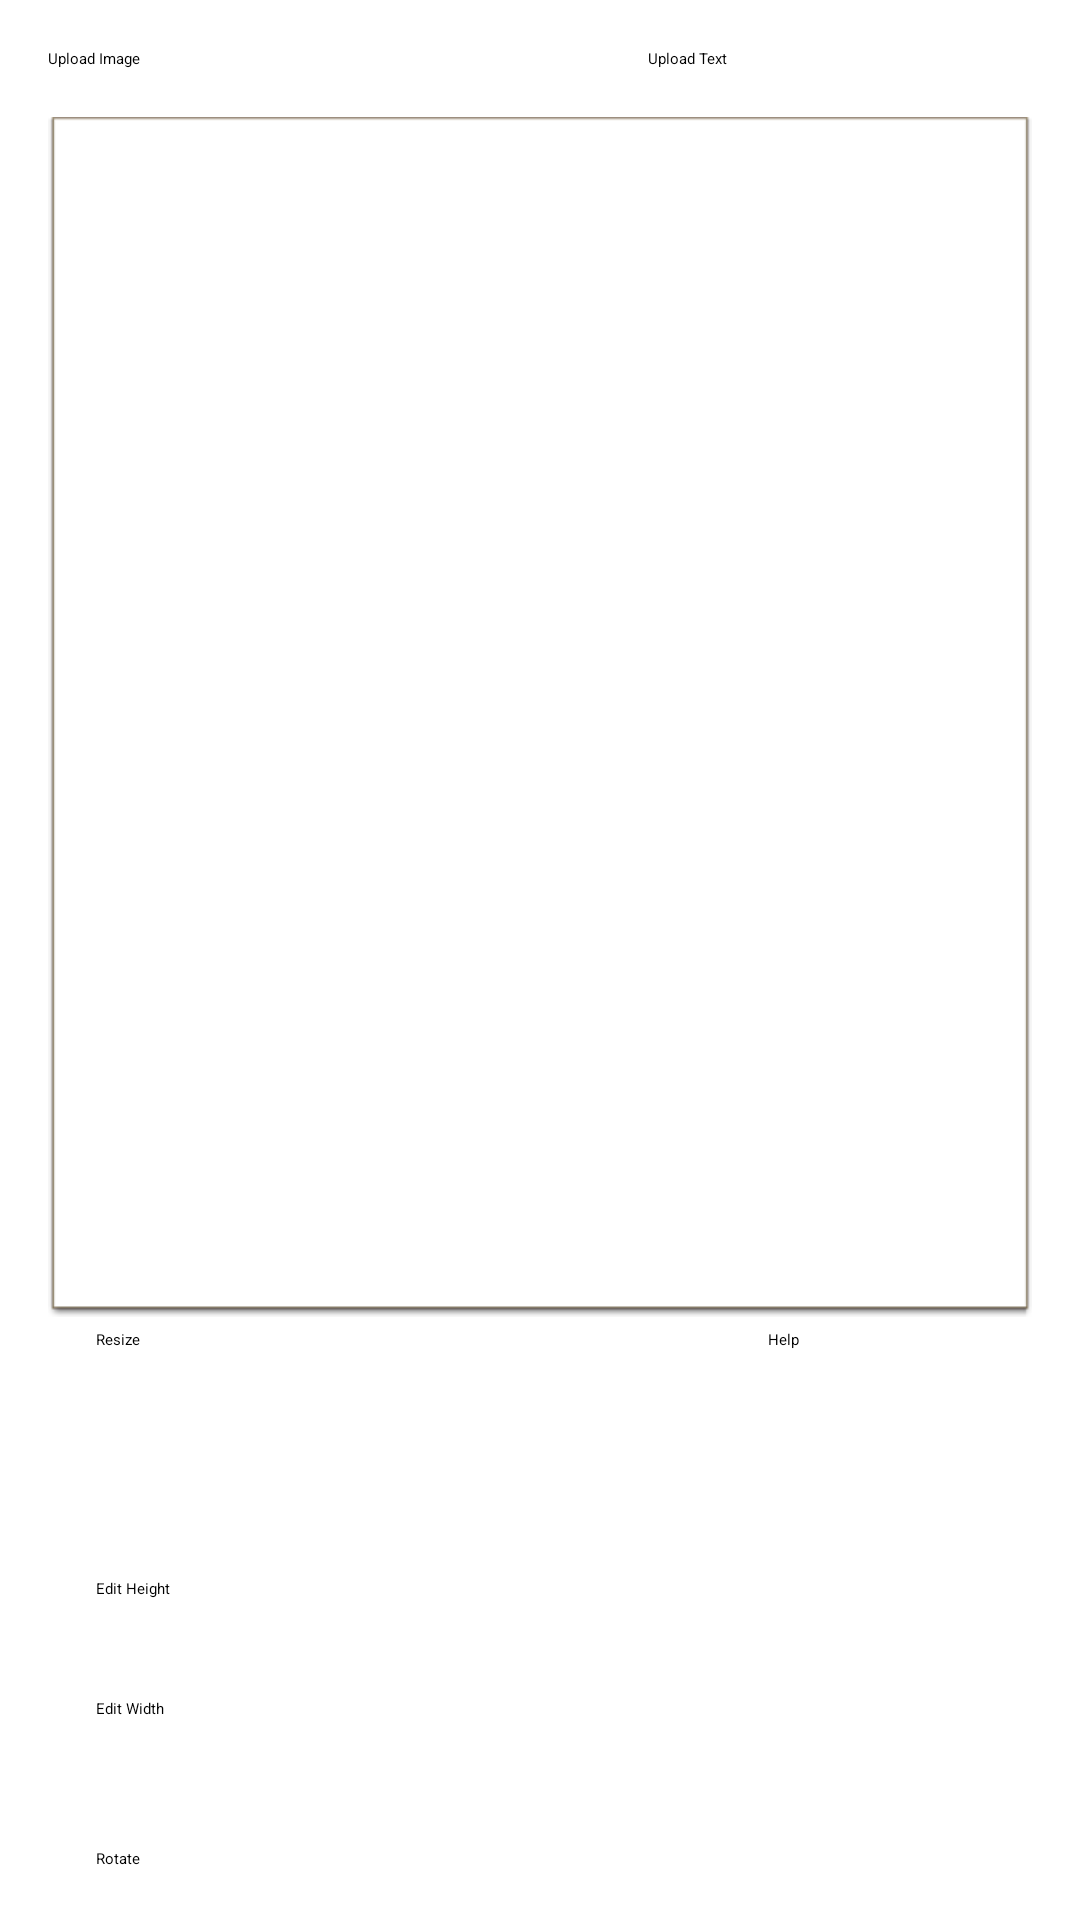

Write the Android layout XML for this screen, with the resource values it uses.
<!-- AndroidManifest.xml: application theme Theme.IFP -->
<!-- res/layout/activity_main.xml -->
<?xml version="1.0" encoding="utf-8"?>
<ScrollView xmlns:android="http://schemas.android.com/apk/res/android"
    xmlns:app="http://schemas.android.com/apk/res-auto"
    xmlns:tools="http://schemas.android.com/tools"
    android:id="@+id/scrollView"
    android:layout_width="match_parent"
    android:layout_height="match_parent">

    <RelativeLayout
        android:layout_width="match_parent"
        android:layout_height="wrap_content"
        android:orientation="vertical"
        android:padding="16dp"
        tools:context=".MainActivity">

    <Button
        android:id="@+id/uploadimage"
        android:layout_width="wrap_content"
        android:layout_height="wrap_content"
        android:layout_marginTop="0dp"
        android:text="@string/uploadimage" />

        <Button
            android:id="@+id/uploadtext"
            android:layout_width="160dp"
            android:layout_height="wrap_content"
            android:layout_marginStart="200dp"
            android:layout_marginTop="0dp"
            android:text="@string/uploadtext" />

        <FrameLayout
            android:layout_width="match_parent"
            android:layout_height="400dp"
            android:layout_marginTop="16dp"
            android:layout_weight="1"
            android:background="@android:drawable/editbox_dropdown_light_frame"
            android:layout_below = "@+id/uploadimage">

            <ImageView
                android:id="@+id/dispimage"
                android:layout_width="match_parent"
                android:layout_height="match_parent"
                android:layout_gravity="center"
                android:adjustViewBounds="true"
                android:contentDescription="@string/dispimage"
                android:scaleType="fitCenter"
                android:layout_below = "@+id/uploadimage"/>

        </FrameLayout>

        <FrameLayout
            android:layout_width="match_parent"
            android:layout_height="200dp"
            android:layout_marginTop="1060dp"
            android:layout_weight="1"
            android:background="@android:drawable/editbox_dropdown_light_frame">

            <ImageView
                android:id="@+id/histogramView"
                android:layout_width="match_parent"
                android:layout_height="match_parent"
                android:layout_gravity="center"
                android:adjustViewBounds="true"
                android:contentDescription="@string/histogramView"
                android:scaleType="fitCenter" />
        </FrameLayout>

    <Button
        android:id="@+id/resize"
        android:layout_width="wrap_content"
        android:layout_height="wrap_content"
        android:layout_marginStart="16dp"
        android:layout_marginTop="420dp"
        android:text="@string/resize"
        android:layout_below = "@+id/uploadimage"/>

    <Button
        android:id="@+id/rotate"
        android:layout_width="wrap_content"
        android:layout_height="wrap_content"
        android:layout_marginStart="16dp"
        android:layout_marginTop="600dp"
        android:text="@string/rotate" />

    <EditText
        android:id="@+id/angle"
        android:layout_width="match_parent"
        android:layout_height="wrap_content"
        android:layout_marginStart="16dp"
        android:layout_marginTop="650dp"
        android:hint="@string/angle"
        android:inputType="number" />

    <EditText
        android:id="@+id/edit_height"
        android:layout_width="match_parent"
        android:layout_height="wrap_content"
        android:layout_marginStart="16dp"
        android:layout_marginTop="510dp"
        android:hint="@string/edit_height"
        android:inputType="number" />

    <EditText
        android:id="@+id/edit_width"
        android:layout_width="match_parent"
        android:layout_height="wrap_content"
        android:layout_marginStart="16dp"
        android:layout_marginTop="550dp"
        android:hint="@string/edit_width"
        android:inputType="number" />

    <Button
        android:id="@+id/imageblur"
        android:layout_width="wrap_content"
        android:layout_height="wrap_content"
        android:layout_marginStart="16dp"
        android:layout_marginTop="710dp"
        android:text="@string/blur" />

    <Button
        android:id="@+id/zeroGB"
        android:layout_width="wrap_content"
        android:layout_height="wrap_content"
        android:layout_marginStart="200dp"
        android:layout_marginTop="710dp"
        android:text="@string/zeroGB" />

    <Button
        android:id="@+id/grayscale"
        android:layout_width="wrap_content"
        android:layout_height="wrap_content"
        android:layout_below="@+id/imageblur"
        android:layout_marginStart="16dp"
        android:layout_marginTop="10dp"
        android:text="@string/grayscale" />

        <Button
            android:id="@+id/recolor"
            android:layout_width="wrap_content"
            android:layout_height="wrap_content"
            android:layout_below="@+id/zeroGB"
            android:layout_marginStart="16dp"
            android:layout_marginTop="70dp"
            android:text="@string/recolor" />

        <EditText
            android:id="@+id/target_R"
            android:layout_width="100dp"
            android:layout_height="wrap_content"
            android:layout_marginStart="16dp"
            android:layout_marginTop="875dp"
            android:hint="@string/target_R"
            android:inputType="number" />

        <EditText
            android:id="@+id/target_G"
            android:layout_width="100dp"
            android:layout_height="wrap_content"
            android:layout_marginStart="150dp"
            android:layout_marginTop="875dp"
            android:hint="@string/target_G"
            android:inputType="number" />

        <EditText
            android:id="@+id/target_B"
            android:layout_width="100dp"
            android:layout_height="wrap_content"
            android:layout_marginStart="280dp"
            android:layout_marginTop="875dp"
            android:hint="@string/target_B"
            android:inputType="number" />

        <EditText
            android:id="@+id/new_R"
            android:layout_width="100dp"
            android:layout_height="wrap_content"
            android:layout_marginStart="16dp"
            android:layout_marginTop="940dp"
            android:hint="@string/new_R"
            android:inputType="number" />

        <EditText
            android:id="@+id/new_G"
            android:layout_width="100dp"
            android:layout_height="wrap_content"
            android:layout_marginStart="150dp"
            android:layout_marginTop="940dp"
            android:hint="@string/new_G"
            android:inputType="number" />

        <EditText
            android:id="@+id/new_B"
            android:layout_width="100dp"
            android:layout_height="wrap_content"
            android:layout_marginStart="280dp"
            android:layout_marginTop="940dp"
            android:hint="@string/new_B"
            android:inputType="number" />

        <Button
        android:id="@+id/histogram"
        android:layout_width="wrap_content"
        android:layout_height="wrap_content"
        android:layout_marginStart="16dp"
        android:layout_marginTop="1000dp"
        android:text="@string/histogram" />

        <Button
            android:id="@+id/help"
            android:layout_width="wrap_content"
            android:layout_height="wrap_content"
            android:layout_marginStart="240dp"
            android:layout_marginTop="420dp"
            android:text="@string/help"
            android:layout_below="@+id/uploadimage" />

    </RelativeLayout>
</ScrollView>
<!-- resources referenced by this layout -->
<resources>
  <string name="angle">Edit Angle </string>
  
      //RECOLOR STRINGS
  <string name="blur">Apply Blur</string>
  <string name="dispimage">Image </string>
  <string name="edit_height">Edit Height</string>
  <string name="edit_width">Edit Width </string>
  
      // ROTATE STRINGS
  <string name="grayscale">Apply Grayscale</string>
  <string name="help">Help</string>
  
      // DISPLAY FEATURES
  <string name="histogram">Histogram </string>
  <string name="histogramView">Display Histogram</string>
  
      // RESIZE STRINGS
  <string name="new_B">New B </string>
  <string name="new_G">New G </string>
  <string name="new_R">New R </string>
  <string name="recolor">Recolor</string>
  <string name="resize">Resize</string>
  <string name="rotate">Rotate</string>
  <string name="target_B">Target B </string>
  <string name="target_G">Target G </string>
  <string name="target_R">Target R </string>
  <string name="uploadimage">Upload Image</string>
  <string name="uploadtext">Upload Text</string>
  <string name="zeroGB">Zero GB</string>
</resources>
